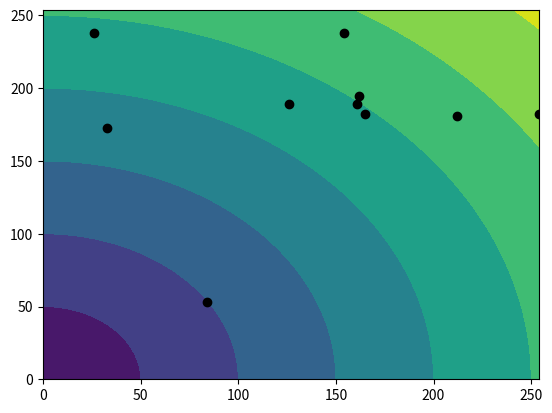
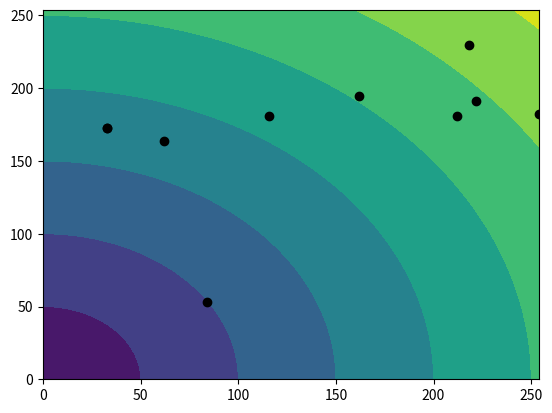
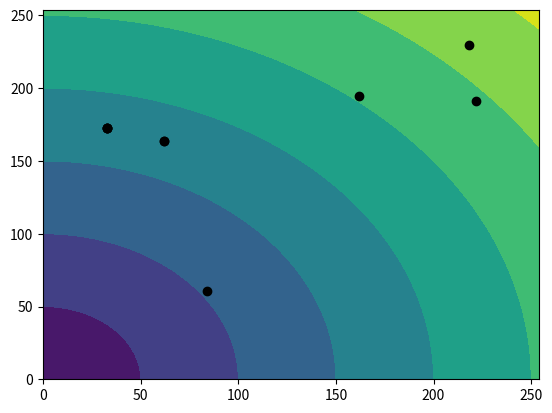
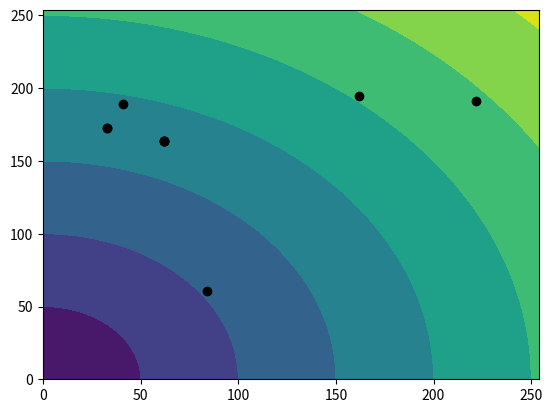
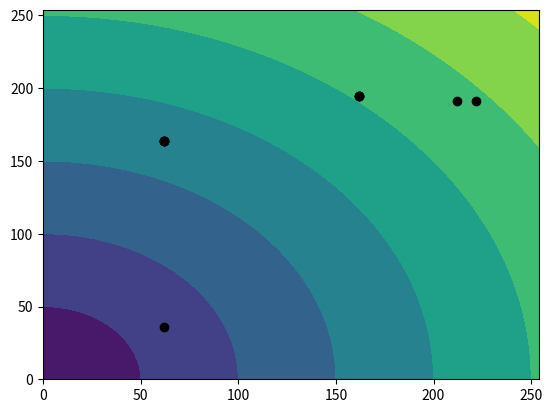
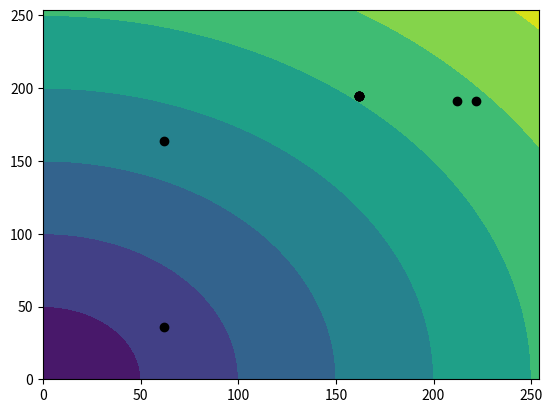
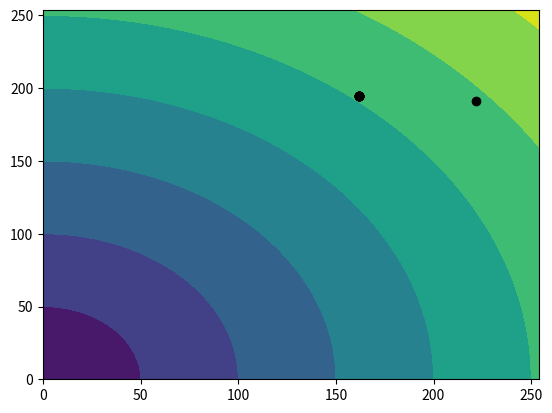
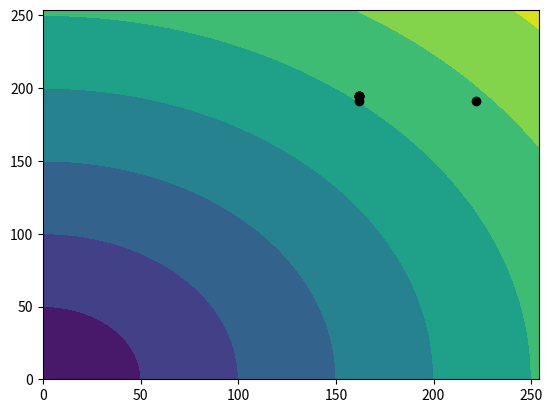
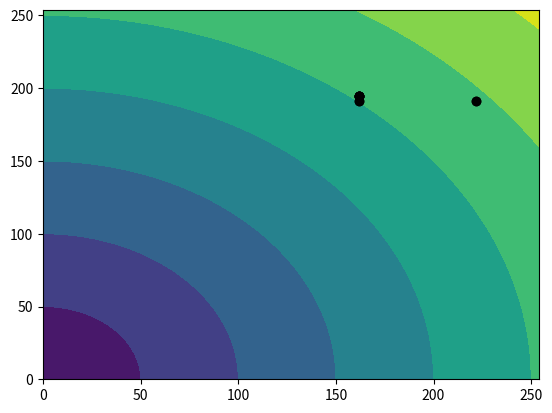
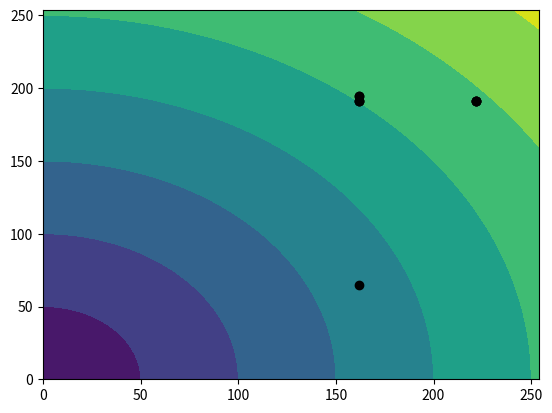
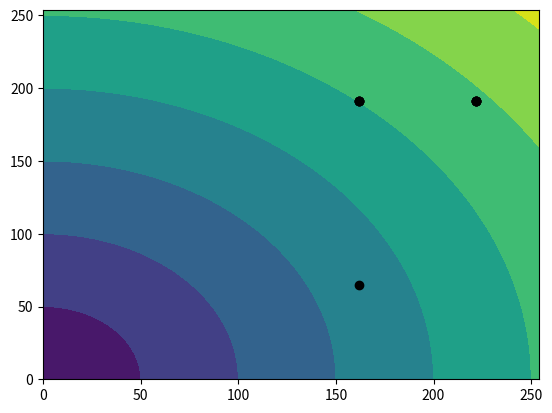

Here is the Python script that generated these plots, in order:
import numpy as np
np.random.seed() #Re-seed the random number generator

import matplotlib.pyplot as plt

import random
import math

# Function to convert between binary to decimal in a specified encoding format
def bin2dec(binary_rows, min_val=0, step=1):
    decimal_rows = []
    for row in binary_rows:
        bits_number = len(row)-1
        current_val = min_val
        for idx, val in enumerate(row):
            current_val += (val * (2 ** (bits_number - idx))) * step
        decimal_rows.append(current_val)
    
    decimal_rows = np.asarray(decimal_rows)
    return decimal_rows

# Each variable is encoded in 8 bits
population_bin = np.random.randint(low=0, high=2, size=(10,16))
x_vals_bin = population_bin[:,:8]
y_vals_bin = population_bin[:,8:]

# Conversion to decimal and fitness calculation
x_vals_dec = bin2dec(x_vals_bin)
y_vals_dec = bin2dec(y_vals_bin)
fitness_vals_pop = x_vals_dec**2 + y_vals_dec**2 # We need to minimize the objective/fitness function

# Carrying out iterations and producing new generations
curr_iter = 0
max_iters = 30

# Algorithm hyper-parameters
p_tour = 0.7            # Specifying tournament probability
p_crossover = 0.6       # Specifying crossover probability
p_mut = 0.05            # Specifying mutation probability

# Figure Configuration
X = np.arange(0, 255, 1)
Y = np.arange(0, 255, 1)
X, Y = np.meshgrid(X, Y)
Z = np.sqrt(X**2 + Y**2)
fig = plt.figure()

while curr_iter < max_iters:

    next_gen = np.zeros_like(population_bin)

    for i in range(len(population_bin)): # Produce a new generation with same length of first generation
        # Tournament selection
        idv_1_idx = np.random.randint(low=0, high=len(population_bin))
        idv_2_idx = np.random.randint(low=0, high=len(population_bin))

        fitness_1 = fitness_vals_pop[idv_1_idx]
        fitness_2 = fitness_vals_pop[idv_2_idx]

        r_tour = np.random.rand()

        if fitness_1 >= fitness_2: # Fitness value of individual 1 is higher 
            if r_tour > p_tour:    # Take the worse fitness (higher if minimization, lower if maximization)
                next_gen[i] = population_bin[idv_1_idx, :]
            else:
                next_gen[i] = population_bin[idv_2_idx, :]

        else:
            if r_tour > p_tour:   # Take the worse fitness (higher if minimization, lower if maximization)
                next_gen[i] = population_bin[idv_2_idx, :]
            else:
                next_gen[i] = population_bin[idv_1_idx, :]

    # Crossover between each two pairs of individuals
    crossover_gen = next_gen
    for i in range(0, len(next_gen)-1, 2):
        r_crossover = np.random.rand()
        if r_crossover < p_crossover:
            crossover_point = np.random.randint(low=0, high= next_gen.shape[1])
            a = next_gen[i,:crossover_point].copy()
            b = next_gen[i+1,crossover_point:].copy()
            c = next_gen[i+1,:crossover_point].copy()
            d = next_gen[i,crossover_point:].copy()
            next_gen[i,:] = [*a,*b]
            next_gen[i+1,:] = [*c,*d]
  
    # Mutation
    r_mutation = (np.random.rand(*np.shape(next_gen)) < p_mut).astype(np.int32)
    next_gen = np.logical_xor(next_gen, r_mutation).astype(np.uint8) # Flipping the bits (mutation) where r > p_mut

    # Recalculation of fitness in next generation
    midpoint = next_gen.shape[1]//2
    next_gen_x = next_gen[:, :midpoint]
    next_gen_y = next_gen[:, midpoint:]
    fitness_vals_gen = bin2dec(next_gen_x)**2 + bin2dec(next_gen_y)**2
    
    fitness_vals_all = np.hstack((fitness_vals_pop, fitness_vals_gen))
    population_all = np.vstack((population_bin, next_gen))

    ind = np.argsort(fitness_vals_all)
    ind = ind[:ind.shape[0]//2]

    # Incrementing the iteration and re-writing the population
    population_bin = population_all[ind]
    fitness_vals_pop = fitness_vals_all[ind]

    curr_iter += 1

    # Plotting the algorithm status
    x_dec = bin2dec(population_bin[:,:population_bin.shape[1]//2])
    y_dec = bin2dec(population_bin[:,population_bin.shape[1]//2:])
    plt.contourf(X, Y ,Z)
    plt.plot(x_dec, y_dec, 'ko')
    plt.pause(0.01)
    fig.clf()
    
# Finishing the optimization process and selecting the best solution
sol_idx = np.argmin(fitness_vals_pop)
sol_x_bin = population_bin[sol_idx, :next_gen.shape[1]//2].reshape(1, next_gen.shape[1]//2)
sol_y_bin = population_bin[sol_idx, next_gen.shape[1]//2:].reshape(1, next_gen.shape[1]//2)
sol_x, sol_y = bin2dec(sol_x_bin), bin2dec(sol_y_bin)

print("Finished the optimization process using genetic algorithm optimization")
print("X: " + str(sol_x) + " Y: " + str(sol_y))
print("Current Fitness Value: " + str(sol_x**2 + sol_y**2))
